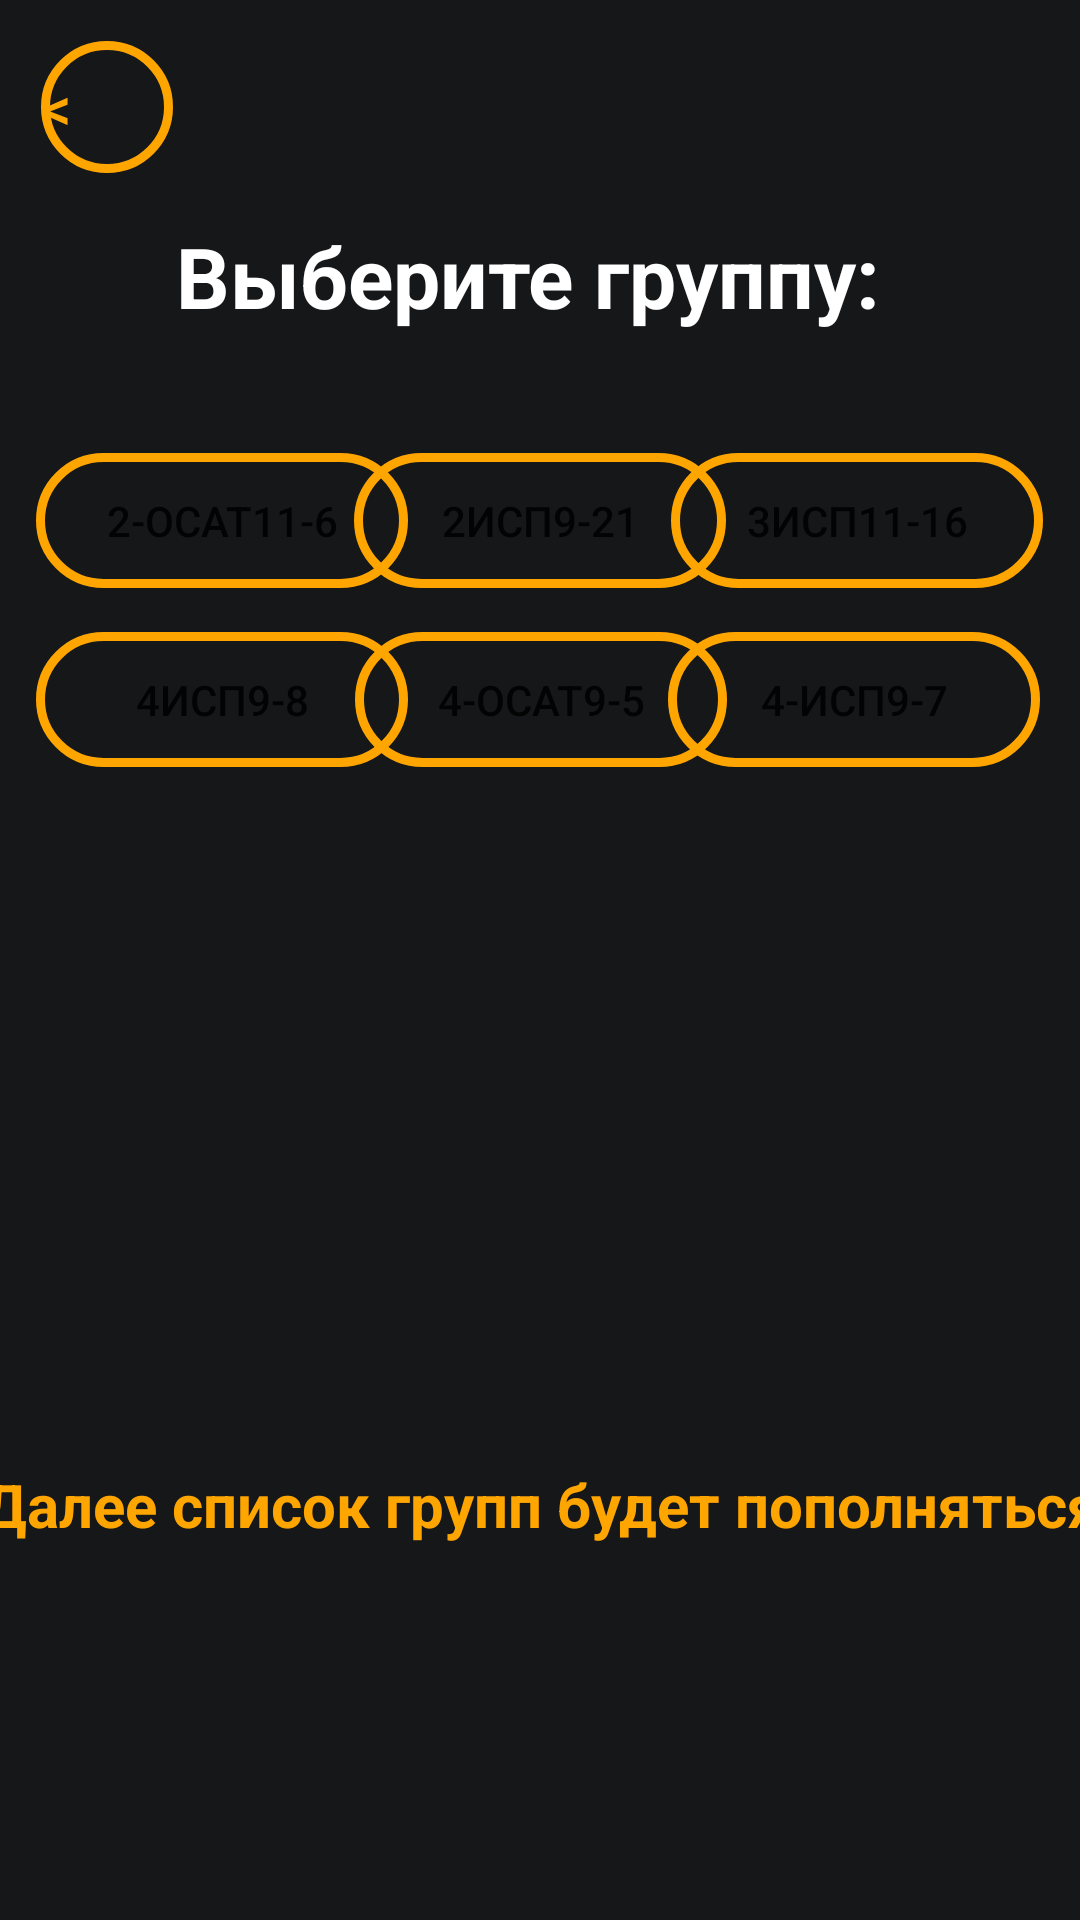

The Android layout XML behind this screen, and the referenced resources:
<!-- AndroidManifest.xml: application theme Theme.TimetableOfClasses -->
<!-- res/layout/activity_main6.xml -->
<?xml version="1.0" encoding="utf-8"?>
<androidx.constraintlayout.widget.ConstraintLayout xmlns:android="http://schemas.android.com/apk/res/android"
    xmlns:app="http://schemas.android.com/apk/res-auto"
    xmlns:tools="http://schemas.android.com/tools"
    android:layout_width="match_parent"
    android:layout_height="match_parent"
    tools:context=".MainActivity6"
    android:background="#151719">


    <TextView
        android:id="@+id/textView12"
        android:layout_width="243dp"
        android:layout_height="43dp"
        android:text="@string/selectgroup"
        android:textColor="@color/white"
        android:textSize="28sp"
        android:textStyle="bold"
        app:layout_constraintBottom_toBottomOf="parent"
        app:layout_constraintEnd_toEndOf="parent"
        app:layout_constraintStart_toStartOf="parent"
        app:layout_constraintTop_toTopOf="parent"
        app:layout_constraintVertical_bias="0.123" />

    <Button
        android:id="@+id/button11"
        android:layout_width="124dp"
        android:layout_height="45dp"
        android:background="@drawable/back"
        android:text="@string/r1"
        app:layout_constraintBottom_toBottomOf="parent"
        app:layout_constraintEnd_toEndOf="parent"
        app:layout_constraintHorizontal_bias="0.051"
        app:layout_constraintStart_toStartOf="parent"
        app:layout_constraintTop_toTopOf="parent"
        app:layout_constraintVertical_bias="0.254" />

    <Button
        android:id="@+id/button12"
        android:layout_width="124dp"
        android:layout_height="45dp"
        android:background="@drawable/back"
        android:text="@string/r2"
        app:layout_constraintBottom_toBottomOf="parent"
        app:layout_constraintEnd_toEndOf="parent"
        app:layout_constraintStart_toStartOf="parent"
        app:layout_constraintTop_toTopOf="parent"
        app:layout_constraintVertical_bias="0.254" />

    <Button
        android:id="@+id/button13"
        android:layout_width="124dp"
        android:layout_height="45dp"
        android:background="@drawable/back"
        android:text="@string/r3"
        app:layout_constraintBottom_toBottomOf="parent"
        app:layout_constraintEnd_toEndOf="parent"
        app:layout_constraintHorizontal_bias="0.948"
        app:layout_constraintStart_toStartOf="parent"
        app:layout_constraintTop_toTopOf="parent"
        app:layout_constraintVertical_bias="0.254" />

    <Button
        android:id="@+id/button14"
        android:layout_width="124dp"
        android:layout_height="45dp"
        android:background="@drawable/back"
        android:text="@string/isp498"
        app:layout_constraintBottom_toBottomOf="parent"
        app:layout_constraintEnd_toEndOf="parent"
        app:layout_constraintHorizontal_bias="0.051"
        app:layout_constraintStart_toStartOf="parent"
        app:layout_constraintTop_toTopOf="parent"
        app:layout_constraintVertical_bias="0.354" />

    <Button
        android:id="@+id/button15"
        android:layout_width="124dp"
        android:layout_height="45dp"
        android:background="@drawable/back"
        android:text="@string/r4"
        app:layout_constraintBottom_toBottomOf="parent"
        app:layout_constraintEnd_toEndOf="parent"
        app:layout_constraintHorizontal_bias="0.501"
        app:layout_constraintStart_toStartOf="parent"
        app:layout_constraintTop_toTopOf="parent"
        app:layout_constraintVertical_bias="0.354" />

    <Button
        android:id="@+id/button16"
        android:layout_width="124dp"
        android:layout_height="45dp"
        android:background="@drawable/back"
        android:text="@string/r5"
        app:layout_constraintBottom_toBottomOf="parent"
        app:layout_constraintEnd_toEndOf="parent"
        app:layout_constraintHorizontal_bias="0.944"
        app:layout_constraintStart_toStartOf="parent"
        app:layout_constraintTop_toTopOf="parent"
        app:layout_constraintVertical_bias="0.354" />

    <TextView
        android:id="@+id/textView13"
        android:layout_width="391dp"
        android:layout_height="51dp"
        android:gravity="center"
        android:text="@string/к6"
        android:textColor="#FFA500"
        android:textSize="20sp"
        android:textStyle="bold"
        app:layout_constraintBottom_toBottomOf="parent"
        app:layout_constraintEnd_toEndOf="parent"
        app:layout_constraintStart_toStartOf="parent"
        app:layout_constraintTop_toTopOf="parent"
        app:layout_constraintVertical_bias="0.808" />

    <Button
        android:id="@+id/button10"
        android:layout_width="44dp"
        android:layout_height="44dp"
        android:background="@drawable/back3"
        android:gravity="center_vertical"
        android:text="@string/back"
        android:textSize="20sp"
        app:layout_constraintBottom_toBottomOf="parent"
        app:layout_constraintEnd_toEndOf="parent"
        app:layout_constraintHorizontal_bias="0.043"
        app:layout_constraintStart_toStartOf="parent"
        app:layout_constraintTop_toTopOf="parent"
        app:layout_constraintVertical_bias="0.023"
        android:textColor="#FFA500"/>


</androidx.constraintlayout.widget.ConstraintLayout>
<!-- resources referenced by this layout -->
<resources>
  <!-- drawable back (drawable) -->
  <shape xmlns:android="http://schemas.android.com/apk/res/android" android:shape="rectangle" >
      <solid android:color="#00ffffff" />
      <stroke android:width="3dip" android:color="#FFA500"/>
      <corners android:radius="50dp" />
  </shape>
  <!-- drawable back3 (drawable) -->
  <shape xmlns:android="http://schemas.android.com/apk/res/android" android:shape="oval" >
      <solid android:color="#00ffffff" />
      <stroke android:width="3dip" android:color="#FFA500"/>
      <corners android:radius="50dp" />
  </shape>
  <string name="back">&lt;</string>
  <string name="isp498">4ИСП9-8</string>
  <string name="r1">2-ОСАТ11-6</string>
  <string name="r2">2ИСП9-21</string>
  <string name="r3">3ИСП11-16</string>
  <string name="r4">4-ОСАТ9-5</string>
  <string name="r5">4-ИСП9-7</string>
  <string name="selectgroup">Выберите группу:</string>
  <style name="Theme.TimetableOfClasses" parent="Theme.MaterialComponents.DayNight.DarkActionBar">
          
          <item name="colorPrimary">@color/purple_500</item>
          <item name="colorPrimaryVariant">@color/purple_700</item>
          <item name="colorOnPrimary">@color/white</item>
          
          <item name="colorSecondary">@color/teal_200</item>
          <item name="colorSecondaryVariant">@color/teal_700</item>
          <item name="colorOnSecondary">@color/black</item>
          
          <item name="android:statusBarColor">?attr/colorPrimaryVariant</item>
          
      </style>
  <!-- not gathered from this repository: default colours our renderer supplied (Android Studio template values) -->
  <color name="purple_500">#FF6200EE</color>
  <color name="purple_700">#FF3700B3</color>
  <color name="teal_200">#FF03DAC5</color>
  <color name="teal_700">#FF018786</color>
  <color name="black">#FF000000</color>
  <color name="white">#FFFFFFFF</color>
</resources>
